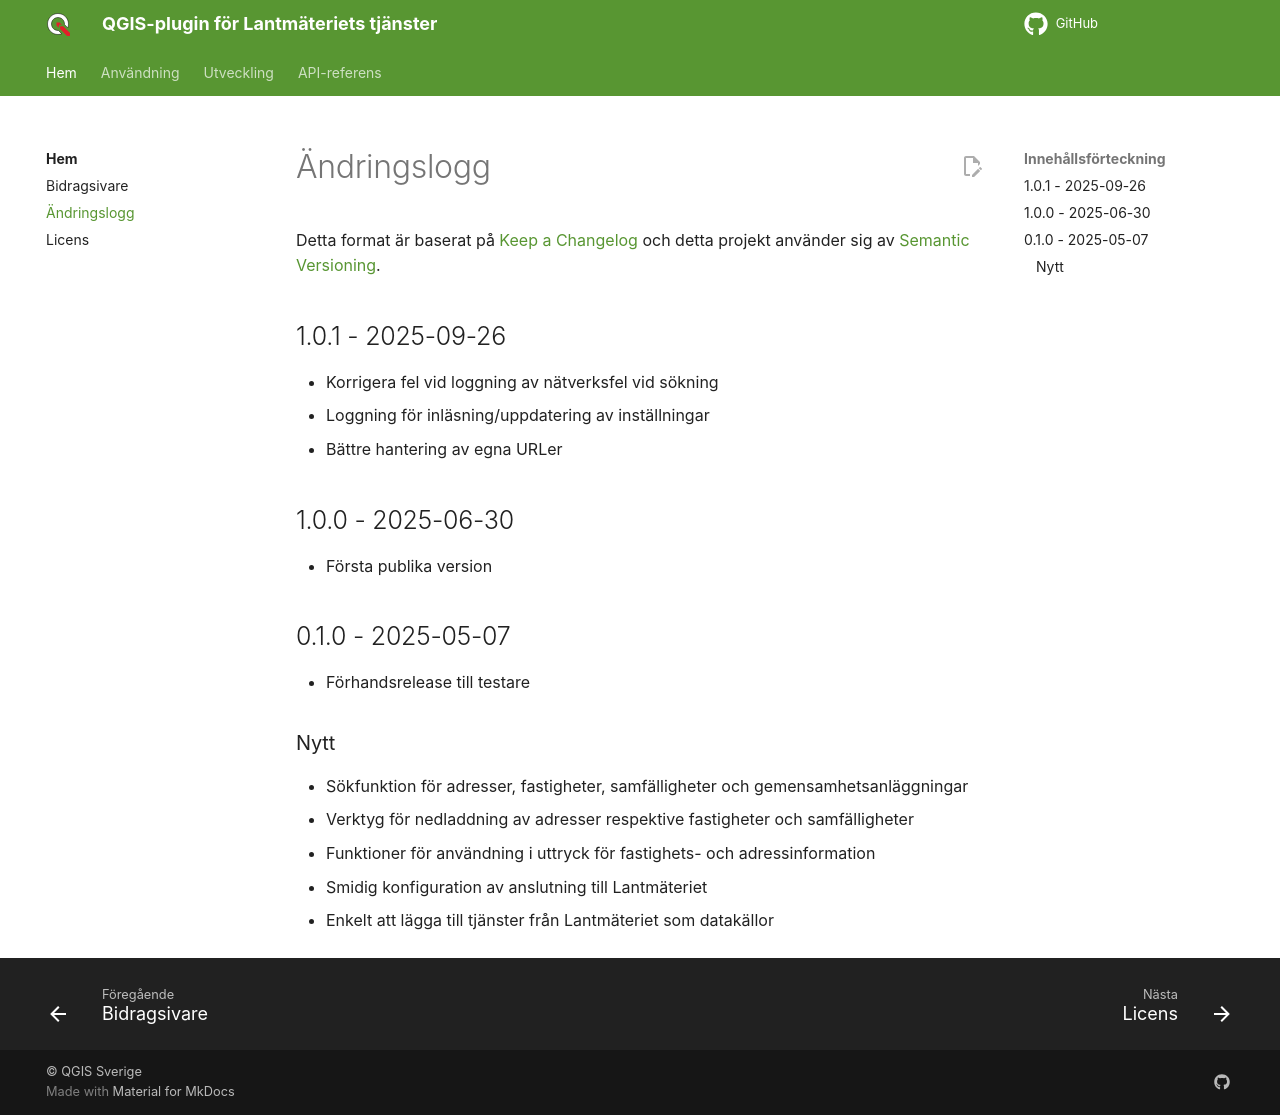

repository: qgissverige/lantmateriet-qgis-plugin · page: changelog/index.html · generator: mkdocs

# Ändringslogg

Detta format är baserat på [Keep a Changelog](https://keepachangelog.com/sv/) och detta projekt använder sig av [Semantic Versioning](https://semver.org/).

## 1.0.1 - 2025-09-26

* Korrigera fel vid loggning av nätverksfel vid sökning
* Loggning för inläsning/uppdatering av inställningar
* Bättre hantering av egna URLer

## 1.0.0 - 2025-06-30

* Första publika version

## 0.1.0 - 2025-05-07

* Förhandsrelease till testare

### Nytt

* Sökfunktion för adresser, fastigheter, samfälligheter och gemensamhetsanläggningar
* Verktyg för nedladdning av adresser respektive fastigheter och samfälligheter
* Funktioner för användning i uttryck för fastighets- och adressinformation
* Smidig konfiguration av anslutning till Lantmäteriet
* Enkelt att lägga till tjänster från Lantmäteriet som datakällor
